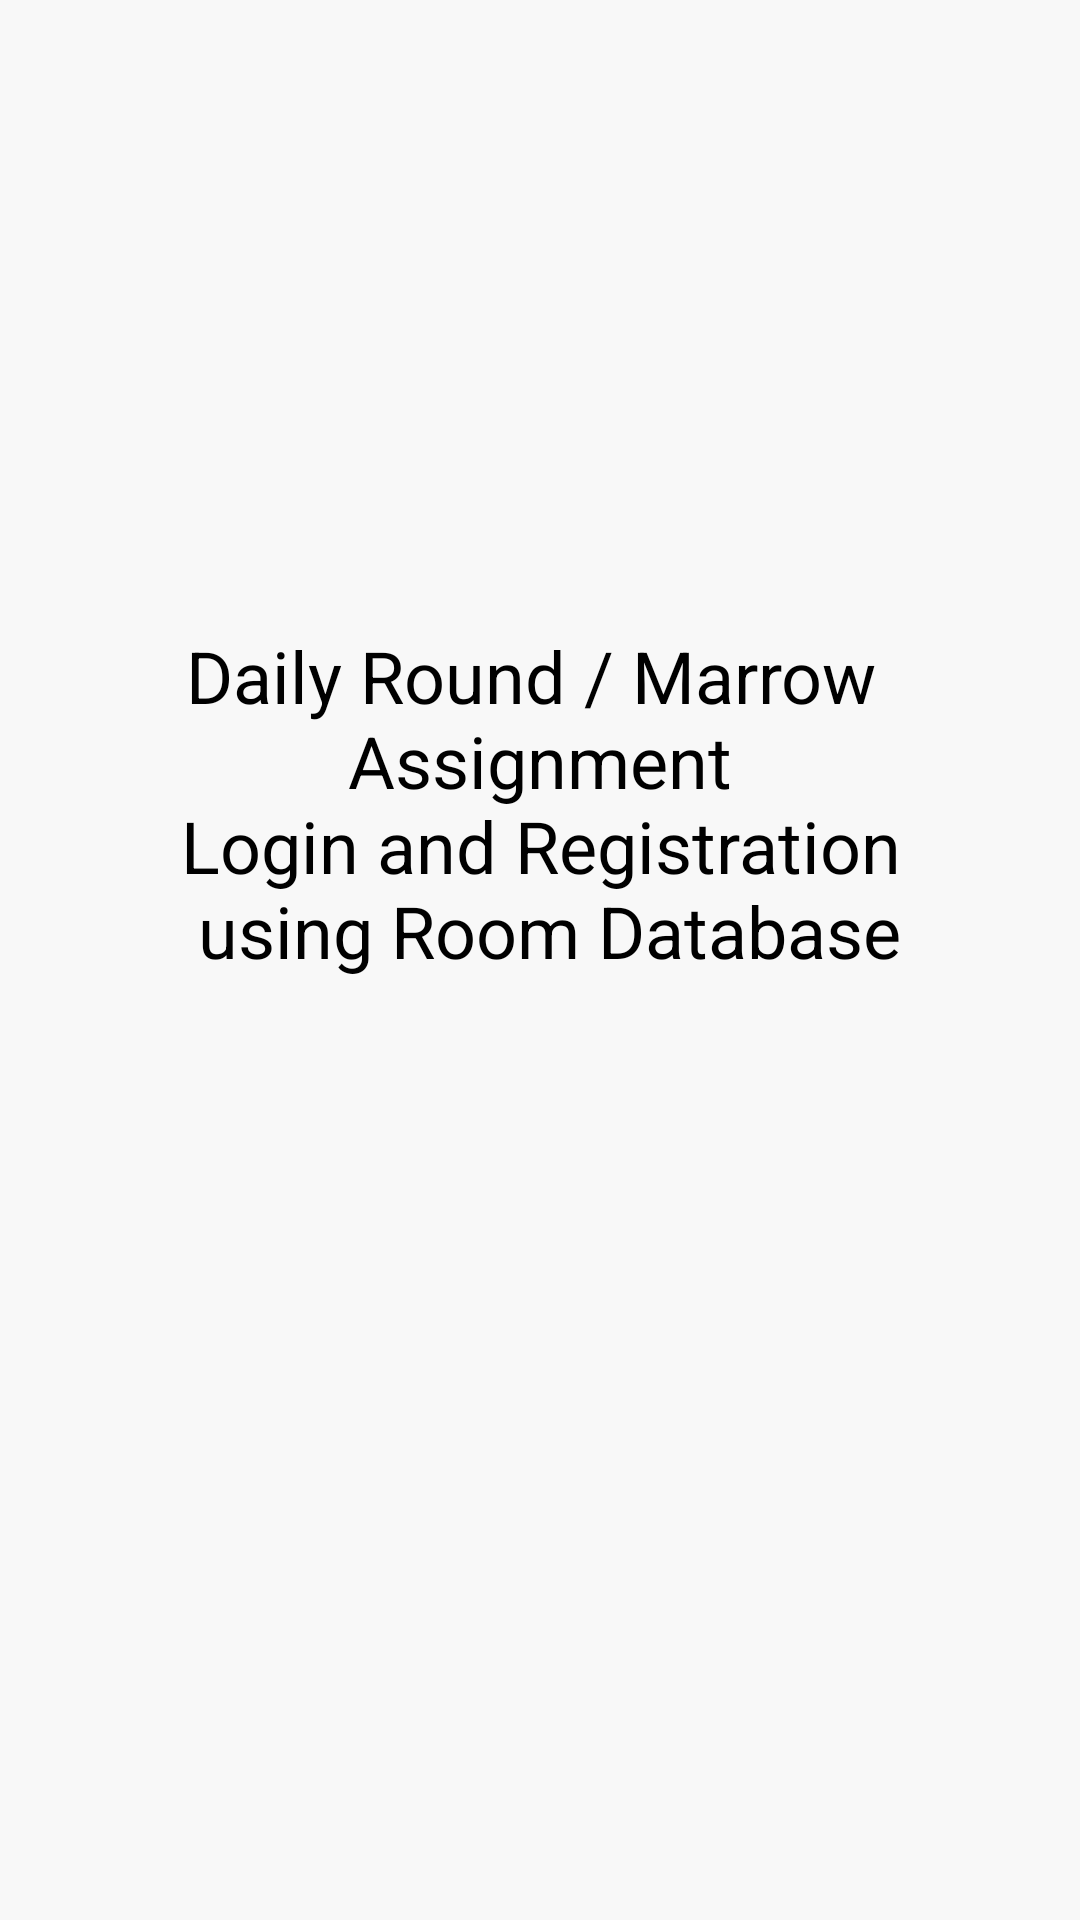

Layout XML and referenced resources for this Android screen:
<!-- AndroidManifest.xml: application theme Theme.LoginRegistrationUsingRoom -->
<!-- res/layout/fragment_splash.xml -->
<?xml version="1.0" encoding="utf-8"?>
<androidx.constraintlayout.widget.ConstraintLayout xmlns:android="http://schemas.android.com/apk/res/android"
    xmlns:app="http://schemas.android.com/apk/res-auto"
    xmlns:tools="http://schemas.android.com/tools"
    android:layout_width="match_parent"
    android:layout_height="match_parent"
    tools:context=".ui.screens.SplashFragment">

    <TextView
        android:layout_width="wrap_content"
        android:layout_height="wrap_content"
        android:elevation="12dp"
        android:gravity="center"
        android:shadowColor="@color/light_green"
        android:text="@string/daily_round_marrow_n_assignment_n_login_and_registration_n_using_room_database"
        android:textColor="@color/black"
        android:textSize="24sp"
        app:layout_constraintBottom_toBottomOf="parent"
        app:layout_constraintEnd_toEndOf="parent"
        app:layout_constraintStart_toStartOf="parent"
        app:layout_constraintTop_toTopOf="parent"
        app:layout_constraintVertical_bias="0.4" />


</androidx.constraintlayout.widget.ConstraintLayout>
<!-- resources referenced by this layout -->
<resources>
  <color name="black">#FF000000</color>
  <color name="light_green">#07CA78</color>
  <string name="daily_round_marrow_n_assignment_n_login_and_registration_n_using_room_database">Daily Round / Marrow \n Assignment \n Login and Registration \n using Room Database</string>
  <style name="Theme.LoginRegistrationUsingRoom" parent="Theme.AppCompat.DayNight.NoActionBar">
          
          
          <item name="colorPrimary">@color/white</item>
          <item name="colorPrimaryVariant">@color/primaryColorLight</item>
          <item name="colorOnPrimary">@color/white</item>
          
          <item name="colorSecondary">@color/secondaryColor</item>
          <item name="colorSecondaryVariant">@color/secondaryColorLight</item>
          <item name="colorOnSecondary">@color/black</item>
          
          <item name="android:statusBarColor">@color/secondaryColor</item>
          <item name="android:windowBackground">@color/windowBG</item>
          
          <item name="android:textColorPrimary">@color/black</item>
          <item name="android:textColorSecondary">@color/black</item>
      </style>
  <color name="white">#FFFFFFFF</color>
  <color name="primaryColorLight">#FE8D25</color>
  <color name="secondaryColor">#4C474D</color>
  <color name="secondaryColorLight">#B24C474D</color>
  <color name="windowBG">#F8F8F8</color>
</resources>
